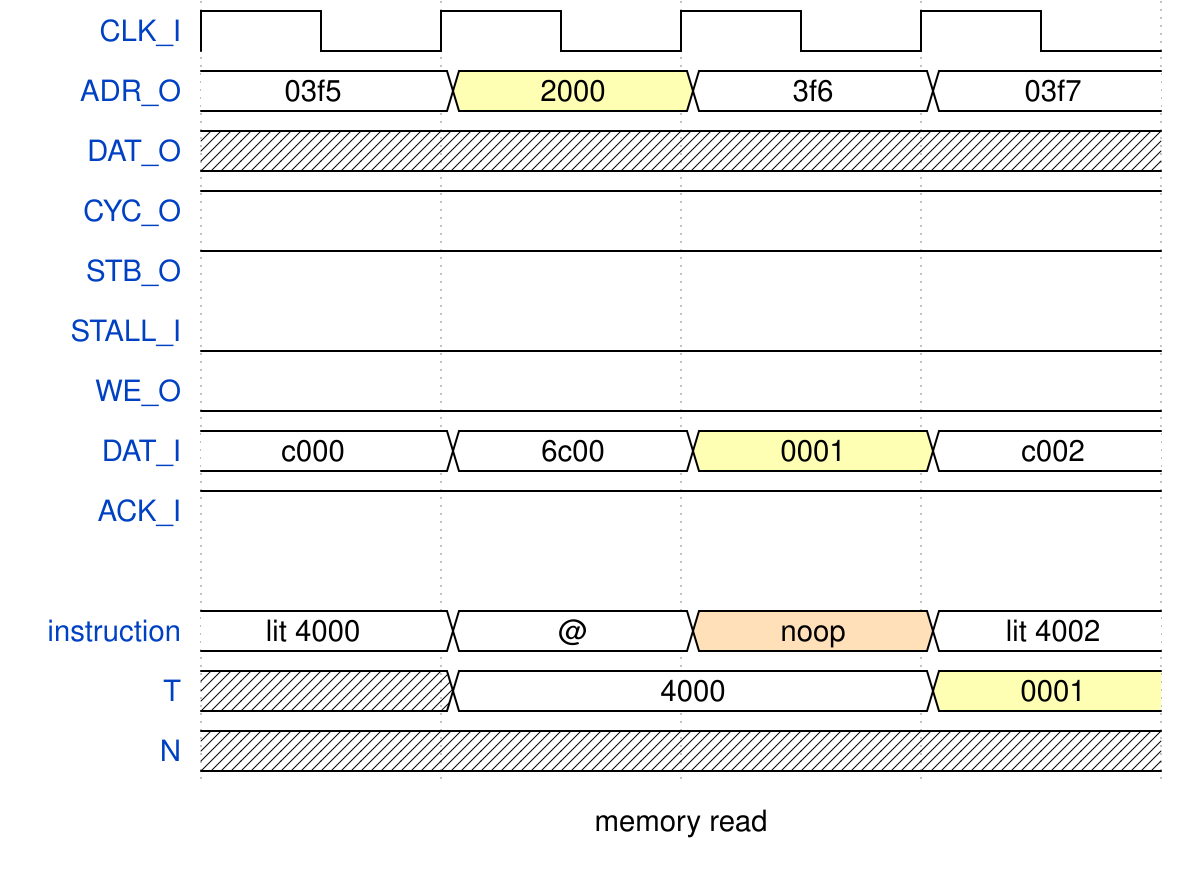

The timing diagram above was drawn with WaveDrom. Write its source.

{signal: [
  {name: "CLK_I", wave: "p..."},
  {name: "ADR_O", wave: "2322", data: ["03f5", "2000", "3f6","03f7"]},
  {name: "DAT_O", wave: "x...", data: ["0001"]},
  {name: "CYC_O", wave: "1..."},
  {name: "STB_O", wave: "1..."},
  {name: "STALL_I", wave: "0..."},
  {name: "WE_O", wave: "0..."},
  {name: "DAT_I", wave: "2232", data: ["c000", "6c00", "0001", "c002"]},
  {name: "ACK_I", wave: "1..."},
  {},
  {name: "instruction", wave: "2242", data: ["lit 4000", "@", "noop", "lit 4002"]},
  {name: "T", wave: "x2.3", data: ["4000", "0001"]},
  {name: "N", wave: "x..."},
],
 config: {hscale: 2.5},
 foot: {text: "memory read"}
}
